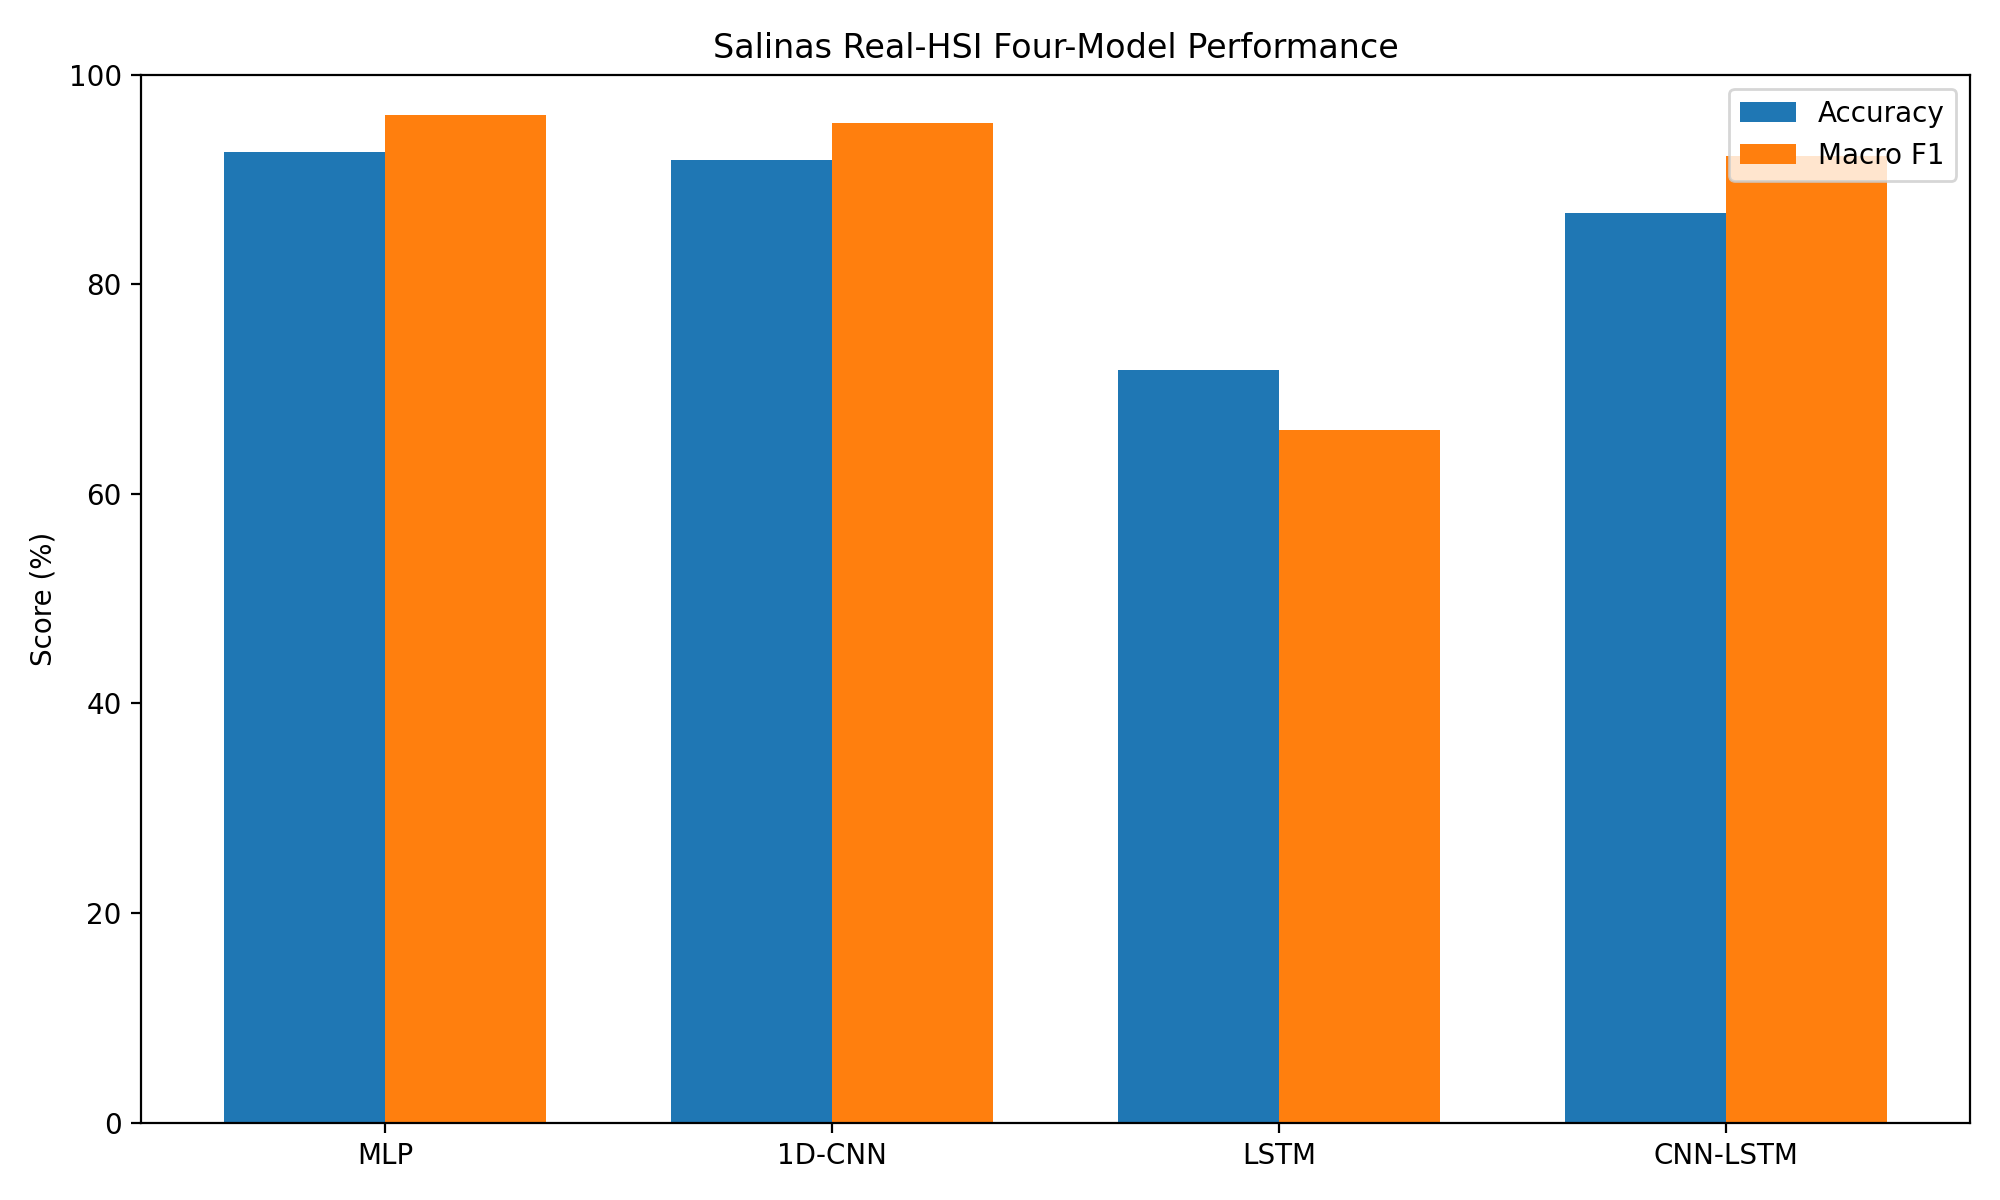

The table this chart was drawn from, first rows:
model, accuracy, macro_precision, macro_recall, macro_f1, training_seconds, best_epoch, parameters, device, gpu
MLP, 0.9267, 0.9613, 0.9618, 0.9614, 17.44, 15, 249744, cuda:0, NVIDIA GeForce RTX 4070
1D-CNN, 0.9189, 0.9553, 0.954, 0.9543, 19.83, 15, 291472, cuda:0, NVIDIA GeForce RTX 4070
LSTM, 0.7185, 0.6643, 0.6991, 0.6614, 19.61, 15, 69136, cuda:0, NVIDIA GeForce RTX 4070
CNN-LSTM, 0.868, 0.9176, 0.929, 0.9221, 17.25, 13, 34576, cuda:0, NVIDIA GeForce RTX 4070
